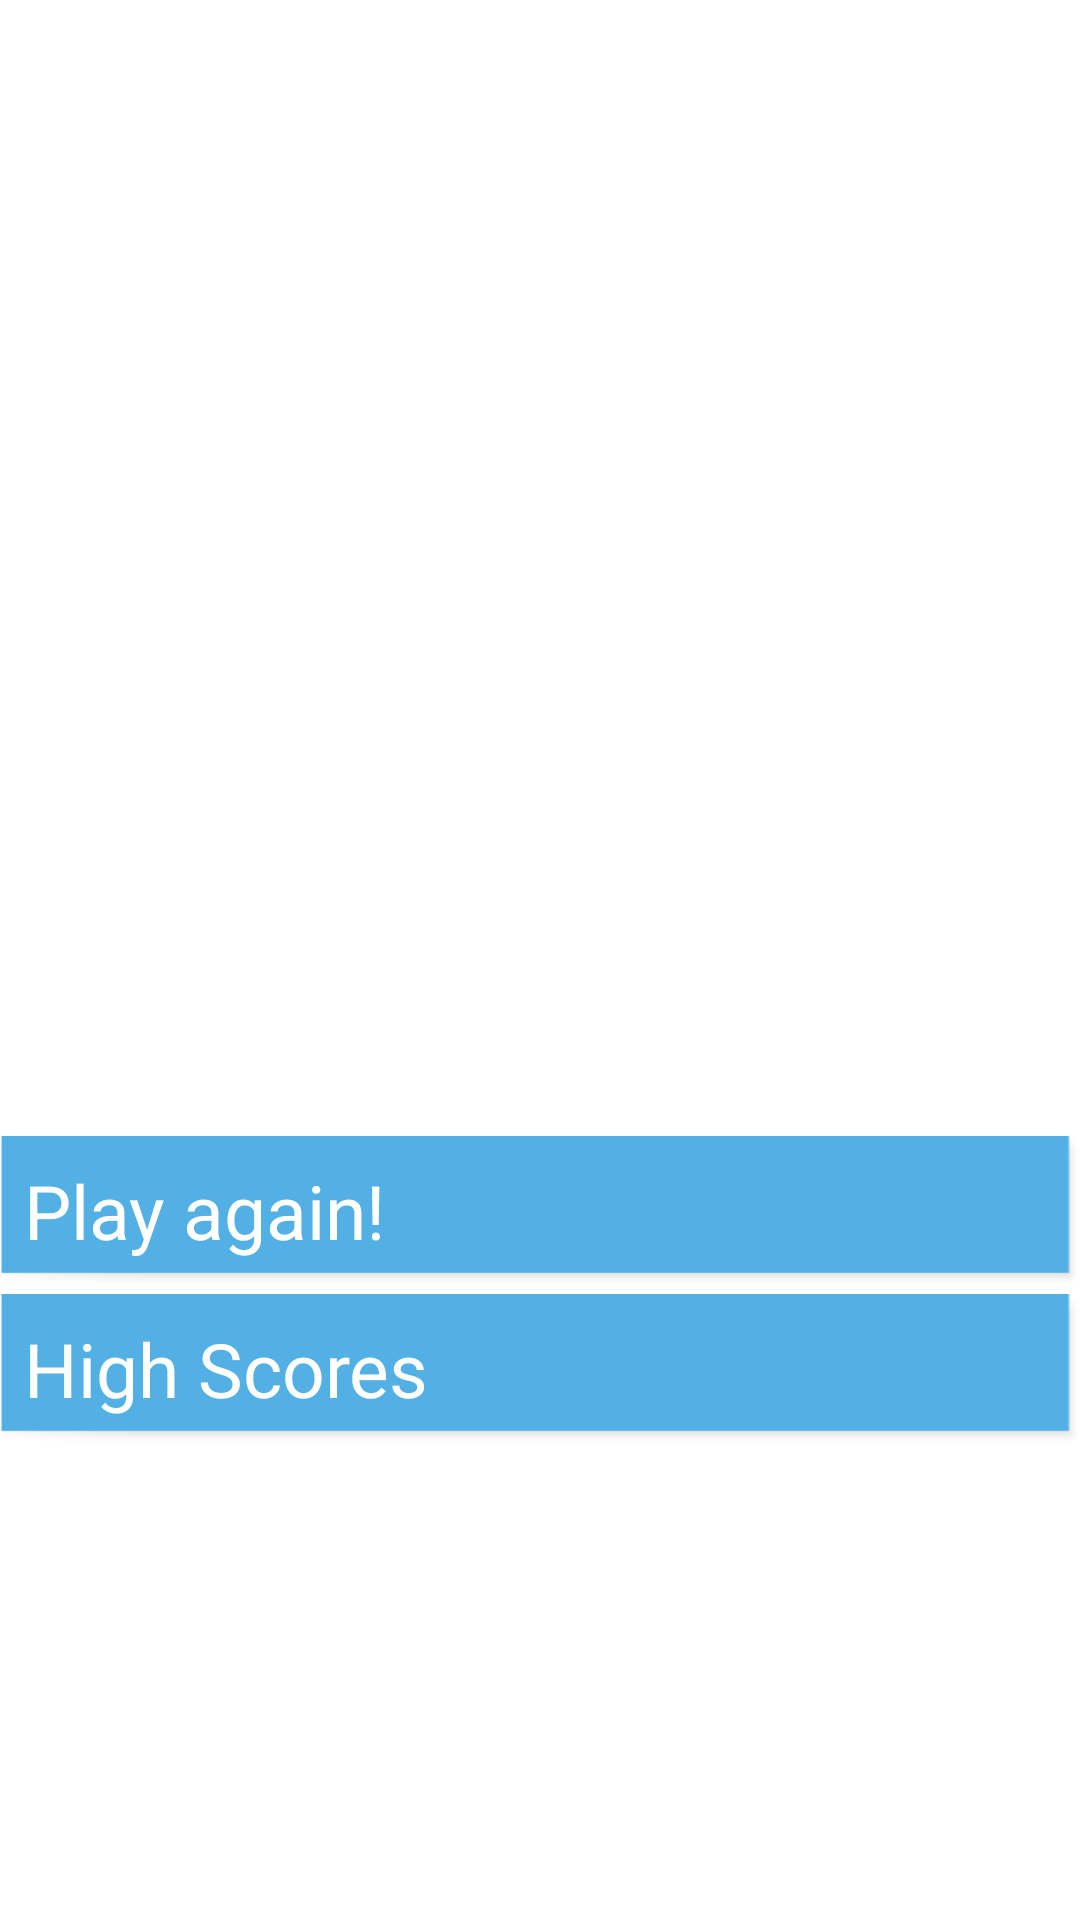

Android layout source for this screen:
<!-- AndroidManifest.xml: application theme AppTheme -->
<!-- res/layout/tys_scores.xml -->
<?xml version="1.0" encoding="utf-8"?>
<LinearLayout xmlns:android="http://schemas.android.com/apk/res/android"
    style="@style/BgAll"
    android:layout_width="fill_parent"
    android:layout_height="fill_parent"
    android:gravity="center"
    android:orientation="vertical" >

    <TextView
        android:id="@+id/tv_tys_RightAnswers"
        android:layout_width="wrap_content"
        android:layout_marginTop="15dp"
        android:layout_height="wrap_content"
        android:padding="15.0dip"
        android:textAppearance="?android:textAppearanceLarge"
        android:textColor="@color/ForestGreen"
        android:textSize="28.0sp" />

    <TextView
        android:id="@+id/tv_tys_WrongAnswers"
        android:layout_width="wrap_content"
        android:layout_height="wrap_content"
        android:padding="15.0dip"
        android:textAppearance="?android:textAppearanceLarge"
        android:textColor="@color/Red"
        android:textSize="28.0sp" />

    <TextView
        android:id="@+id/tv_tys_TotalScore"
        android:layout_width="wrap_content"
        android:layout_height="wrap_content"
        android:padding="15dp"
        android:textAppearance="?android:textAppearanceLarge"
        android:textSize="28.0sp" />

    <Button
        android:id="@+id/b_tys_PlayAgain"
        style="@style/ButtonStyle"
        android:layout_width="match_parent"
        android:padding="8dp"
        android:text="@string/play_again"
        android:textSize="25sp" />

    <Button
        android:id="@+id/b_tys_HighScores"
        style="@style/ButtonStyle"
        android:layout_width="match_parent"
        android:padding="8dp"
        android:text="@string/high_scores"
        android:textSize="25sp" />

    <Button
        android:id="@+id/b_tys_GenerateScore"
        style="@style/ButtonStyle"
        android:layout_width="wrap_content"
        android:onClick="generateScore"
        android:text="Generate score"
        android:visibility="gone" />

</LinearLayout>
<!-- resources referenced by this layout -->
<resources>
  <color name="ForestGreen">#ff228b22</color>
  <color name="Red">#ffff0000</color>
  <string name="high_scores">High Scores</string>
  <string name="play_again">Play again!</string>
  <style name="BgAll">
          <item name="android:background">@drawable/background</item>
          <item name="android:orientation">vertical</item>
      </style>
  <style name="ButtonStyle">
          <item name="android:layout_width">fill_parent</item>
          <item name="android:layout_height">wrap_content</item>
          <item name="android:background">@drawable/button2</item>
          <item name="android:textColor">#fff</item>
          <item name="android:padding">10dp</item>
          <item name="android:textSize">24sp</item>
          <item name="android:layout_marginTop">3dp</item>
      </style>
  <style name="AppTheme" parent="AppBaseTheme" />
  <!-- drawable button2 (drawable) -->
  <?xml version="1.0" encoding="utf-8"?>
  <bitmap xmlns:android="http://schemas.android.com/apk/res/android"
      android:src="@drawable/button2" />
  <style name="AppBaseTheme" parent="android:Theme.Light">
          <item name="android:orientation">vertical</item>
      </style>
</resources>
